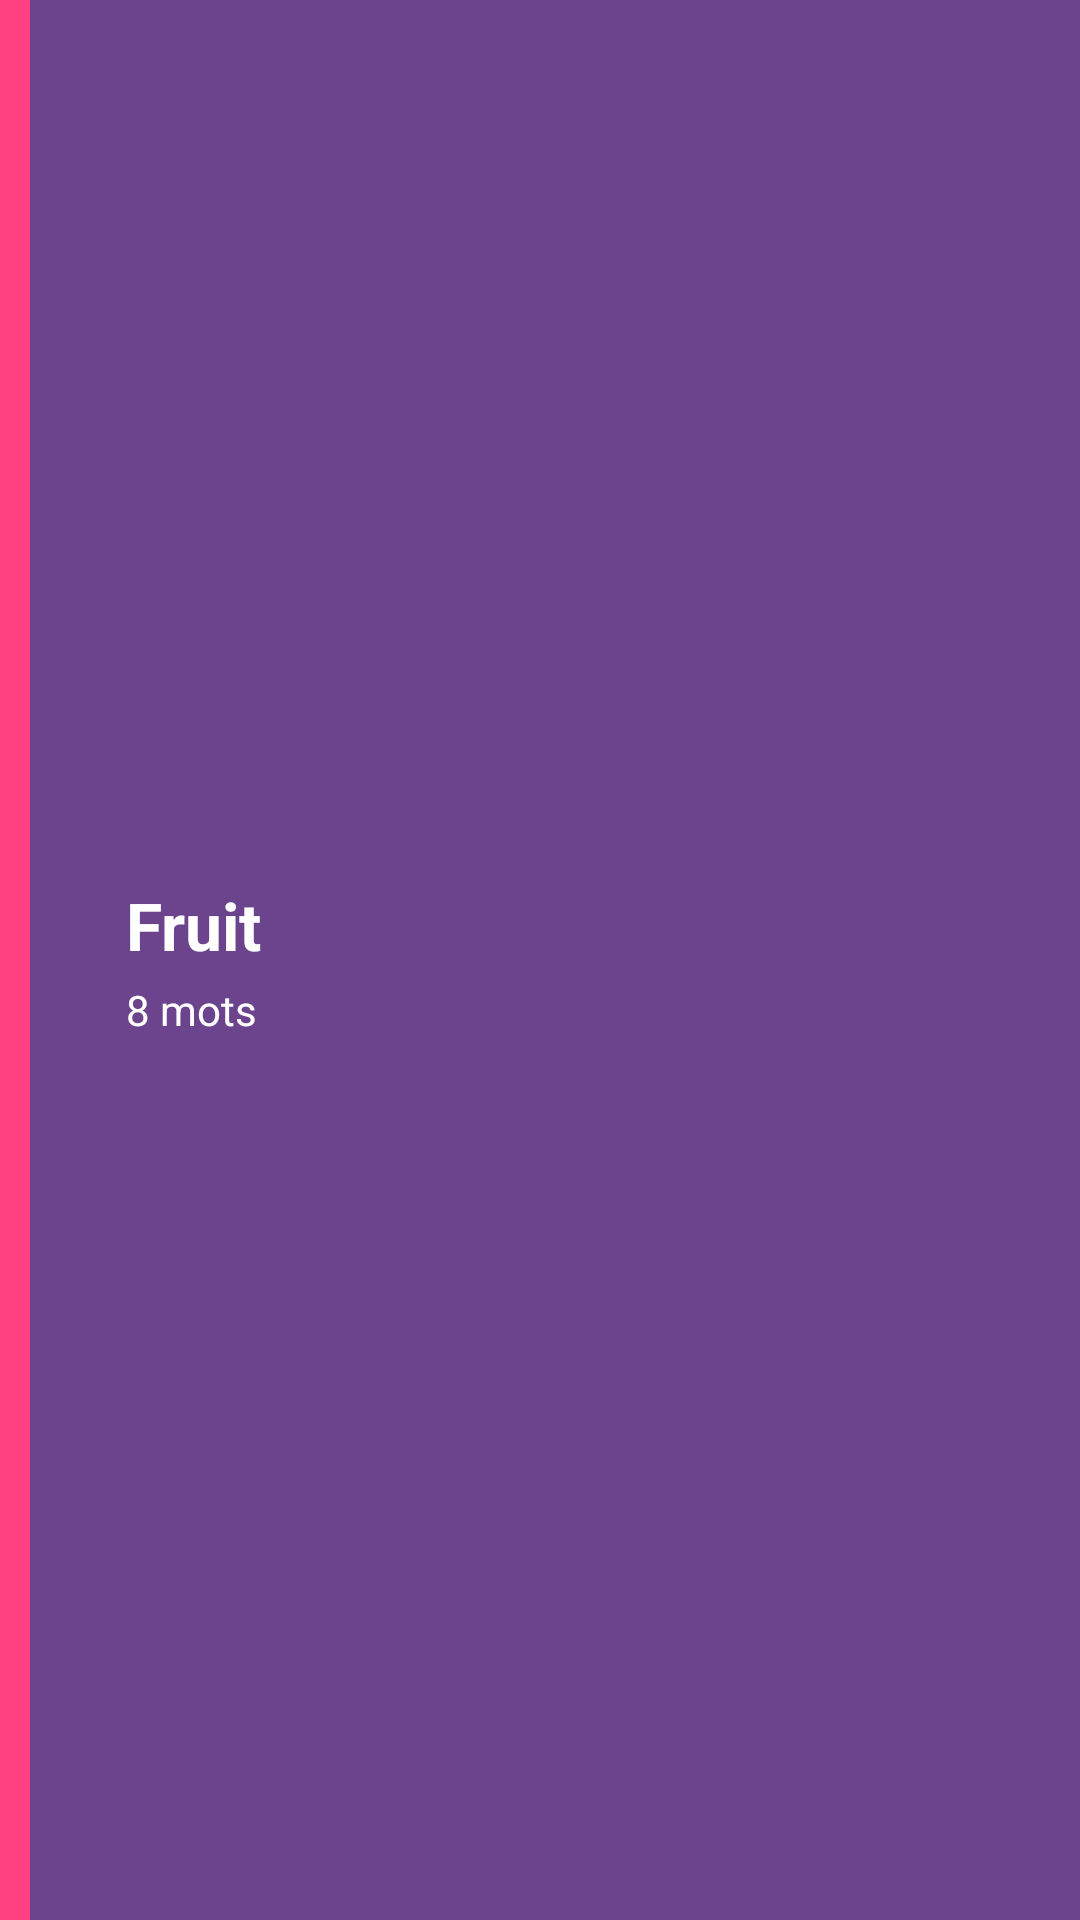

The Android layout XML behind this screen, and the referenced resources:
<!-- AndroidManifest.xml: application theme AppTheme -->
<!-- res/layout/category_item_layout.xml -->
<?xml version="1.0" encoding="utf-8"?>
<LinearLayout xmlns:android="http://schemas.android.com/apk/res/android"
    android:layout_width="wrap_content"
    android:layout_height="wrap_content"
    android:orientation="vertical">

    <LinearLayout
        android:layout_width="match_parent"
        android:layout_height="match_parent"
        android:background="@color/purpleDark"
        android:orientation="horizontal">

        <View
            android:layout_width="10dp"
            android:layout_height="match_parent"
            android:background="@color/colorAccent" />

        <ImageView
            android:layout_width="wrap_content"
            android:layout_height="wrap_content"
            android:layout_gravity="center"
            android:padding="16dp"
            android:src="@drawable/ic_account_circle" />

        <LinearLayout
            android:layout_width="wrap_content"
            android:layout_height="wrap_content"
            android:layout_gravity="center"
            android:orientation="vertical">

            <TextView
                android:id="@+id/category_item_name"
                android:layout_width="wrap_content"
                android:layout_height="wrap_content"
                android:text="Fruit"
                android:textSize="22sp"
                android:textColor="@android:color/white"
                android:textStyle="bold" />

            <TextView
                android:id="@+id/category_item_words_number"
                android:layout_width="wrap_content"
                android:layout_height="wrap_content"
                android:paddingTop="4dp"
                android:text="8 mots"
                android:textColor="@android:color/white" />

        </LinearLayout>

    </LinearLayout>

    <View
        android:layout_width="match_parent"
        android:layout_height="1dp"
        android:background="@color/purpleDarkDark" />

</LinearLayout>
<!-- resources referenced by this layout -->
<resources>
  <color name="colorAccent">#FF4081</color>
  <color name="purpleDark">#6B448D</color>
  <color name="purpleDarkDark">#4d3463</color>
  <style name="AppTheme" parent="Theme.AppCompat.Light.DarkActionBar">
          
          <item name="colorPrimary">@color/purpleDark</item>
          <item name="colorPrimaryDark">@color/purpleDarkDark</item>
          <item name="colorAccent">@color/colorAccent</item>
      </style>
</resources>
